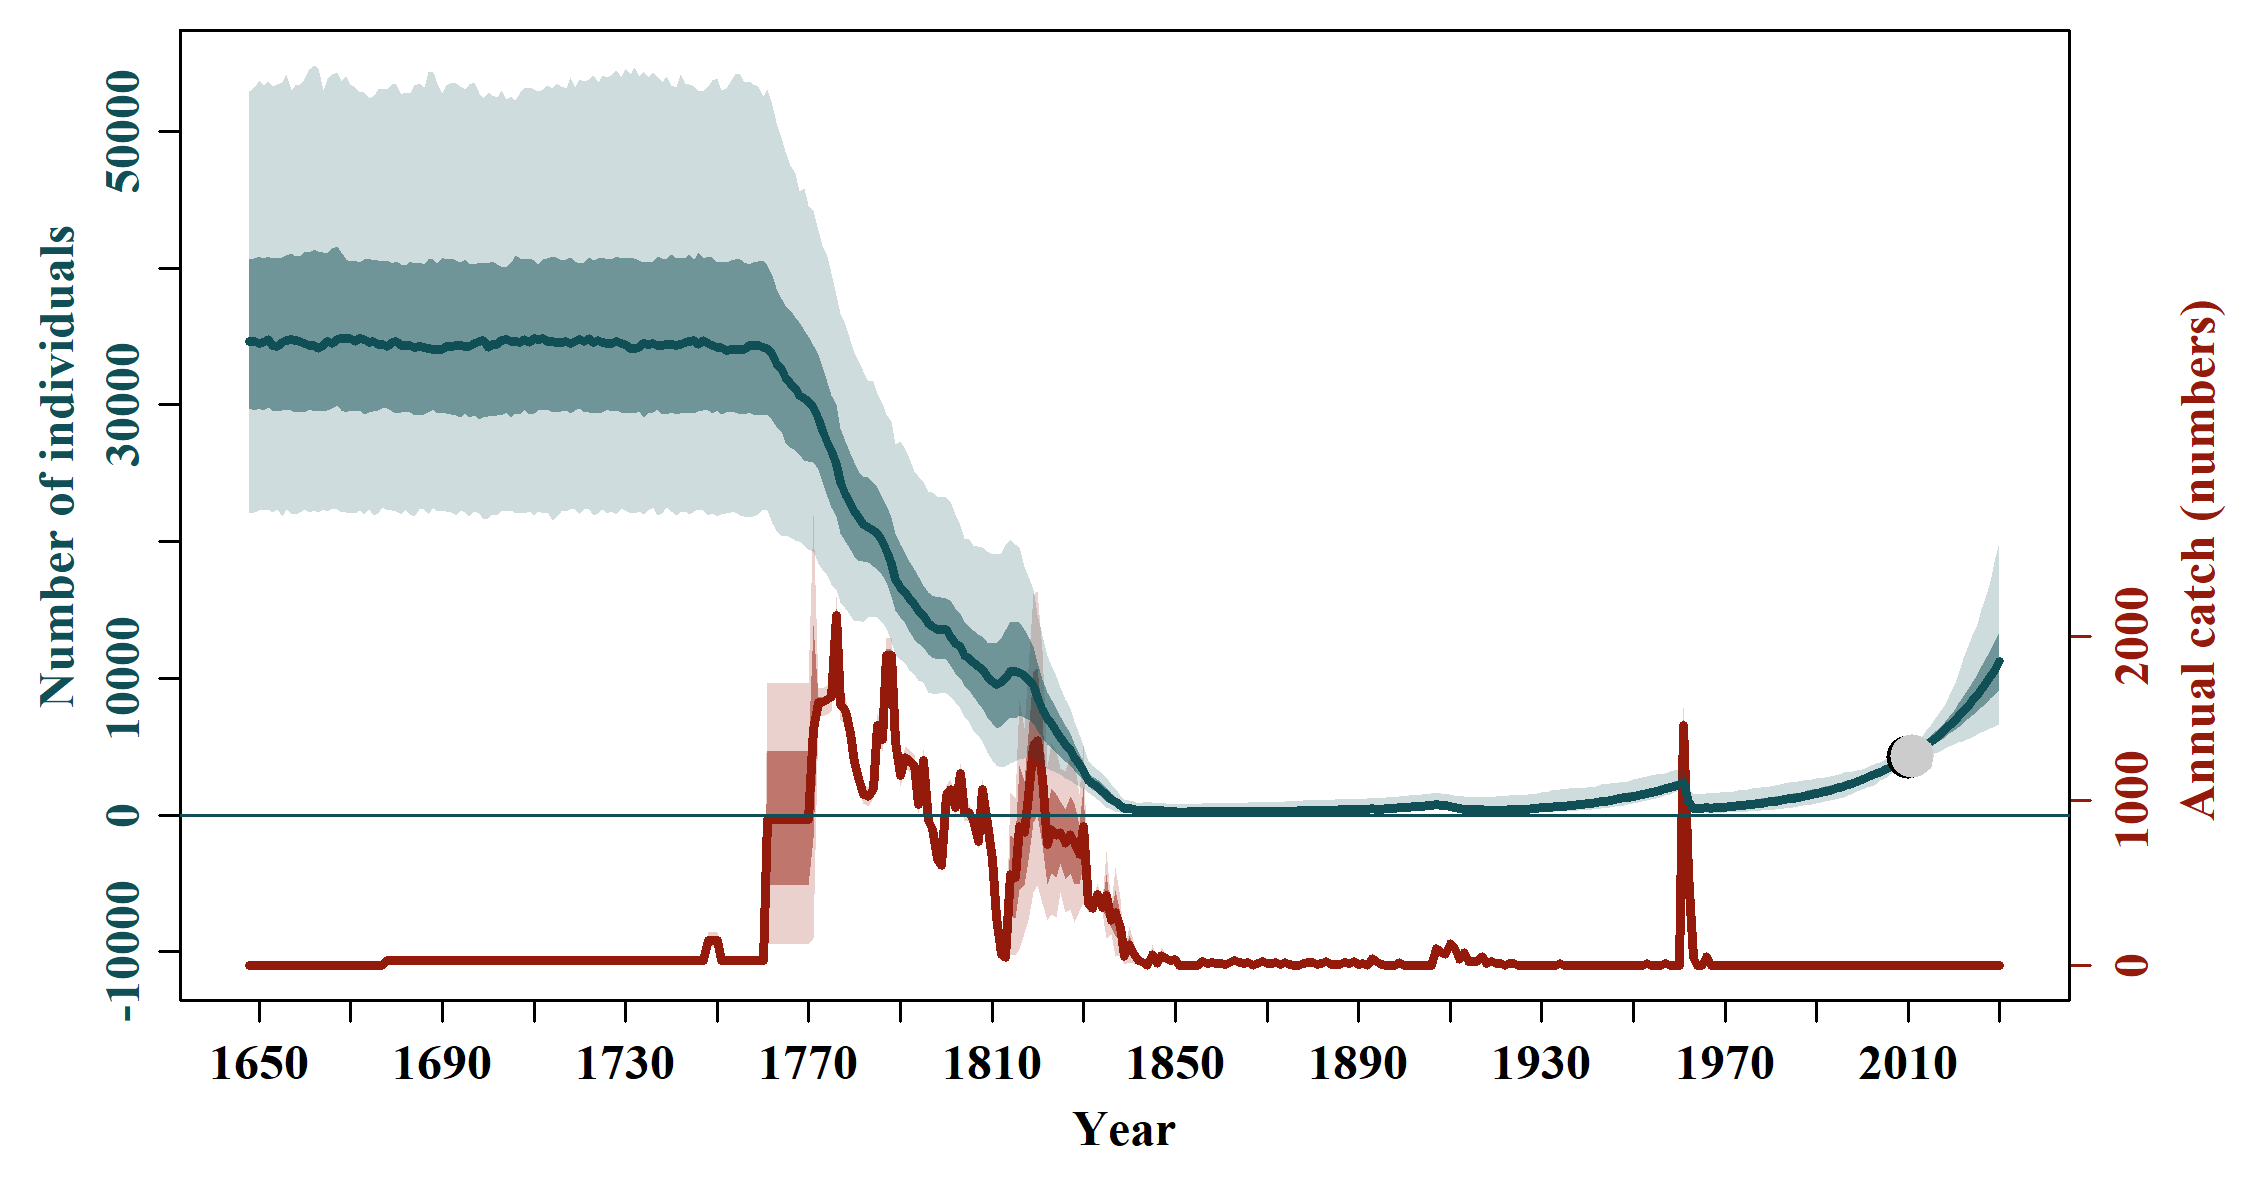

The data file committed next to this chart (first rows):
, N_1648, N_1649, N_1650, N_1651, N_1652, N_1653, N_1654, N_1655, N_1656, N_1657, N_1658, N_1659, N_1660, N_1661, N_1662, N_1663, N_1664, N_1665, N_1666, N_1667, N_1668, N_1669, N_1670
mean, 35606, 35623, 35612, 35640, 35718, 35588, 35559, 35537, 35554, 35585, 35638, 35719, 35662, 35601, 35604, 35604, 35569, 35651, 35649, 35688, 35696, 35616, 35584
median, 34663, 34665, 34492, 34568, 34769, 34360, 34280, 34563, 34707, 34770, 34704, 34652, 34459, 34383, 34381, 34152, 34353, 34666, 34476, 34789, 34835, 34841, 34838
2.5%PI, 22065, 22154, 22306, 22304, 22365, 22101, 22323, 21875, 22379, 22080, 22013, 22159, 22345, 22130, 22260, 22119, 22372, 22238, 22458, 22387, 22171, 22141, 22076
97.5%PI, 52940, 53248, 53723, 53337, 53645, 53309, 53425, 53549, 54149, 53017, 53384, 53451, 53814, 54554, 54791, 54626, 52976, 53767, 54187, 54322, 53656, 54057, 53458
5%PI, 23449, 23346, 23495, 23456, 23499, 23624, 23765, 23461, 23240, 23645, 23309, 23423, 23503, 23394, 23222, 23475, 23407, 24011, 23980, 23428, 23567, 23582, 23410
95%PI, 50425, 50527, 50118, 50441, 50668, 50115, 50660, 50250, 50312, 50458, 49944, 50466, 51416, 51656, 50983, 51056, 50894, 50551, 50501, 50574, 51283, 51208, 51054
min, 18106, 17945, 18126, 18342, 18081, 18708, 17803, 18340, 17934, 17641, 18280, 17724, 17539, 17646, 18261, 17923, 18122, 17661, 17739, 18601, 18572, 17528, 18364
max, 68423, 68657, 68839, 68487, 68347, 67981, 69691, 68874, 68732, 70484, 69326, 69752, 71033, 74819, 73828, 74283, 75543, 74196, 76008, 75509, 77677, 79223, 79717
n, 10000, 10000, 10000, 10000, 10000, 10000, 10000, 10000, 10000, 10000, 10000, 10000, 10000, 10000, 10000, 10000, 10000, 10000, 10000, 10000, 10000, 10000, 10000
